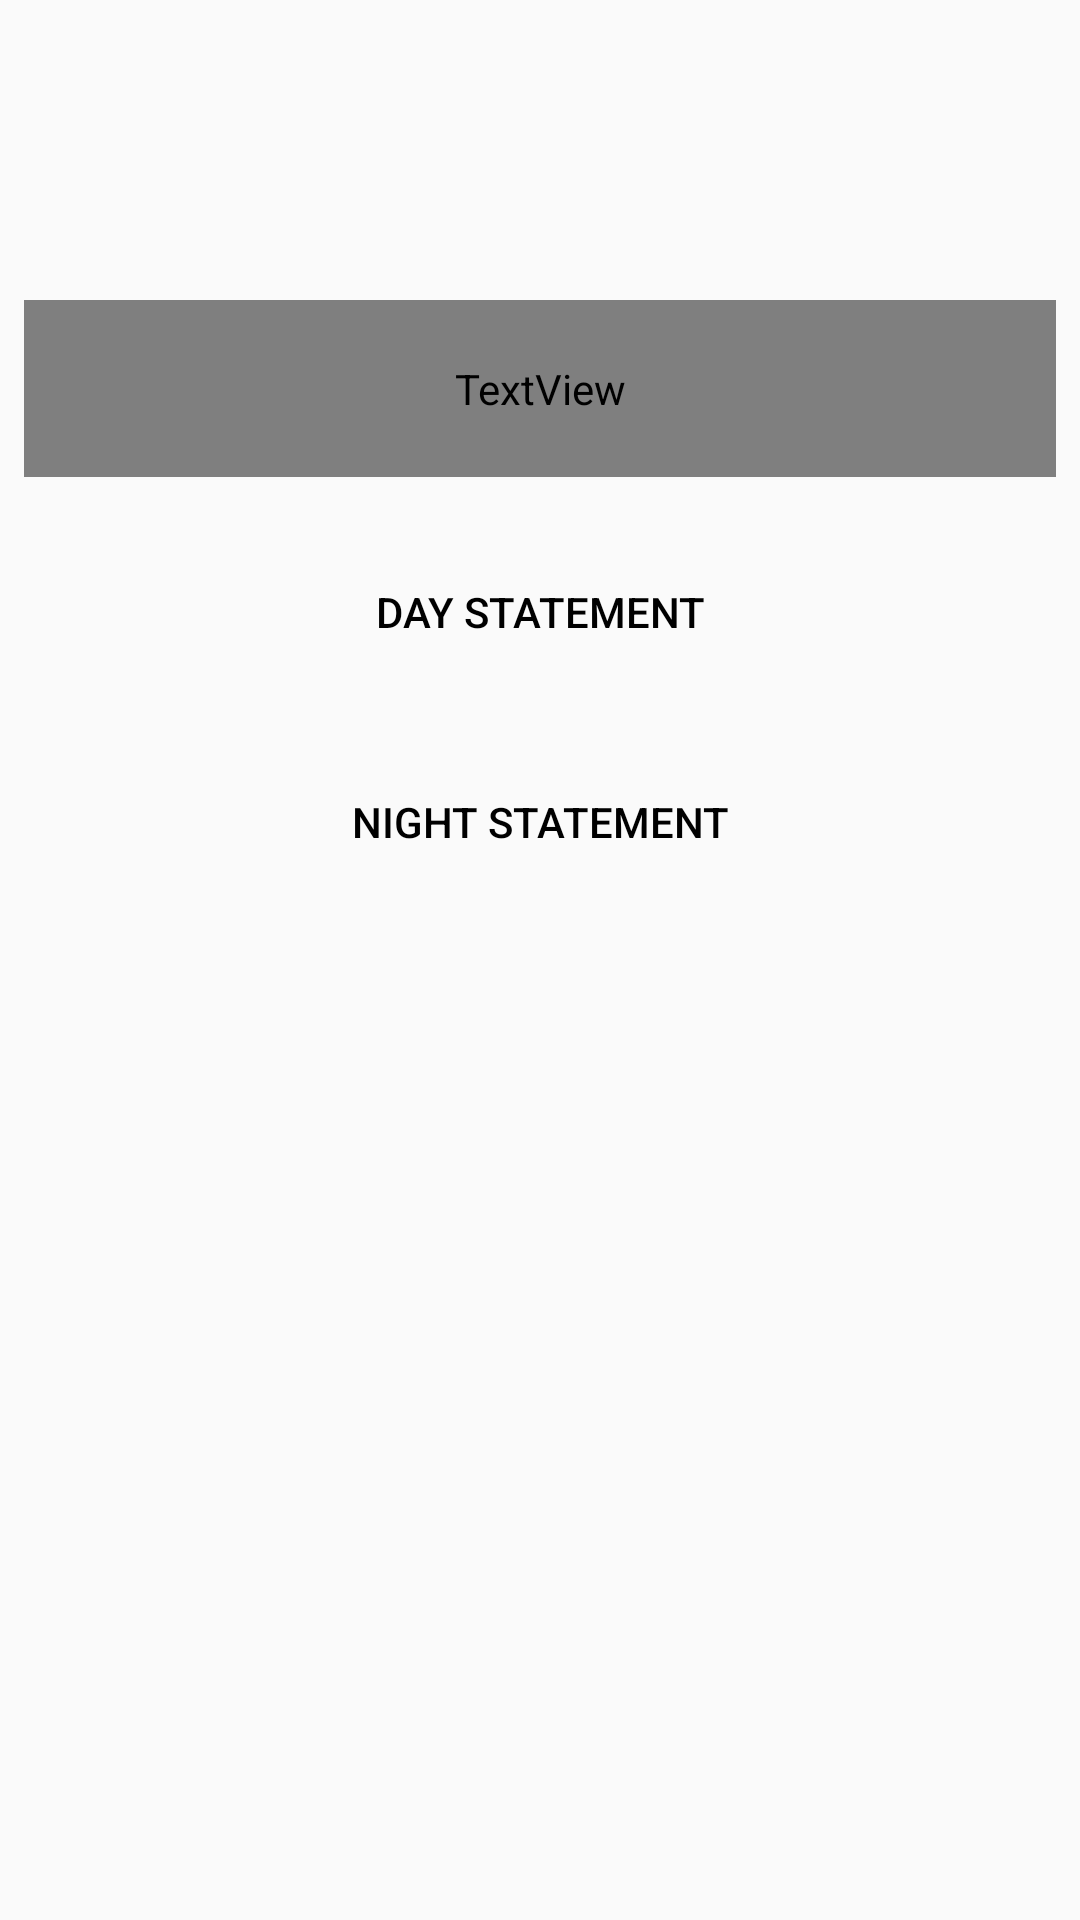

Produce the Android XML layout that renders to this screen, including the resource entries it uses.
<!-- AndroidManifest.xml: application theme AppTheme -->
<!-- res/layout/fragment_home.xml -->
<?xml version="1.0" encoding="utf-8"?>
<androidx.constraintlayout.widget.ConstraintLayout xmlns:android="http://schemas.android.com/apk/res/android"
    xmlns:app="http://schemas.android.com/apk/res-auto"
    xmlns:tools="http://schemas.android.com/tools"
    android:layout_width="match_parent"
    android:layout_height="match_parent"
    android:orientation="vertical"
    tools:context=".presentation.home.HomeFragment">

    <TextView
        android:id="@+id/welcome_text"
        android:layout_width="match_parent"
        android:layout_height="wrap_content"
        style="@style/TitleTextView"
        android:layout_marginStart="8dp"
        android:layout_marginTop="100dp"
        android:layout_marginEnd="8dp"
        android:textAlignment="center"
        app:layout_constraintEnd_toEndOf="parent"
        app:layout_constraintStart_toStartOf="parent"
        app:layout_constraintTop_toTopOf="parent" />

    <Button
        android:id="@+id/declaratie_ziua_button"
        android:layout_width="match_parent"
        style="@style/RoundedButton"
        android:textAlignment="center"
        android:layout_height="@dimen/button_height"
        android:layout_marginHorizontal="@dimen/button_margin_horizontal"
        android:layout_marginTop="@dimen/button_margin_top"
        app:layout_constraintEnd_toEndOf="parent"
        app:layout_constraintStart_toStartOf="parent"
        app:layout_constraintTop_toBottomOf="@id/welcome_text"
        android:text="@string/day_statement"/>

    <Button
        android:id="@+id/declaratie_noaptea_button"
        style="@style/RoundedButton"
        android:layout_width="match_parent"
        android:layout_height="@dimen/button_height"
        android:layout_marginHorizontal="@dimen/button_margin_horizontal"
        android:layout_marginTop="@dimen/button_margin_top"
        android:gravity="center"
        android:textAlignment="center"
        app:layout_constraintEnd_toEndOf="parent"
        app:layout_constraintStart_toStartOf="parent"
        app:layout_constraintTop_toBottomOf="@id/declaratie_ziua_button"
        android:text="@string/night_statement"/>
</androidx.constraintlayout.widget.ConstraintLayout>
<!-- resources referenced by this layout -->
<resources>
  <dimen name="button_height">50dp</dimen>
  <dimen name="button_margin_horizontal">30dp</dimen>
  <dimen name="button_margin_top">50dp</dimen>
  <string name="day_statement">Day statement</string>
  <string name="night_statement">Night statement</string>
  <style name="RoundedButton" parent="Widget.AppCompat.Button.Colored">
          <item name="android:layout_margin">@dimen/text_view_padding</item>
          <item name="android:textColor">@color/black</item>
          <item name="font">@font/raleway_bold</item>
          <item name="android:background">@drawable/button_selector</item>
      </style>
  <style name="TitleTextView" parent="Widget.AppCompat.TextView">
          <item name="android:fontFamily">RalewayBold16</item>
          <item name="android:textColor">@color/colorAccent</item>
          <item name="android:padding">@dimen/text_view_padding</item>
      </style>
  <style name="AppTheme" parent="Theme.AppCompat.DayNight.NoActionBar">
          
          <item name="colorPrimary">@color/white</item>
          <item name="colorPrimaryDark">@color/black</item>
          <item name="colorAccent">@color/colorAccent</item>
          <item name="android:textColor">@color/black</item>
      </style>
  <dimen name="text_view_padding">20dp</dimen>
  <color name="black">#000000</color>
  <color name="colorAccent">#03DAC5</color>
  <color name="white">#fff</color>
</resources>
